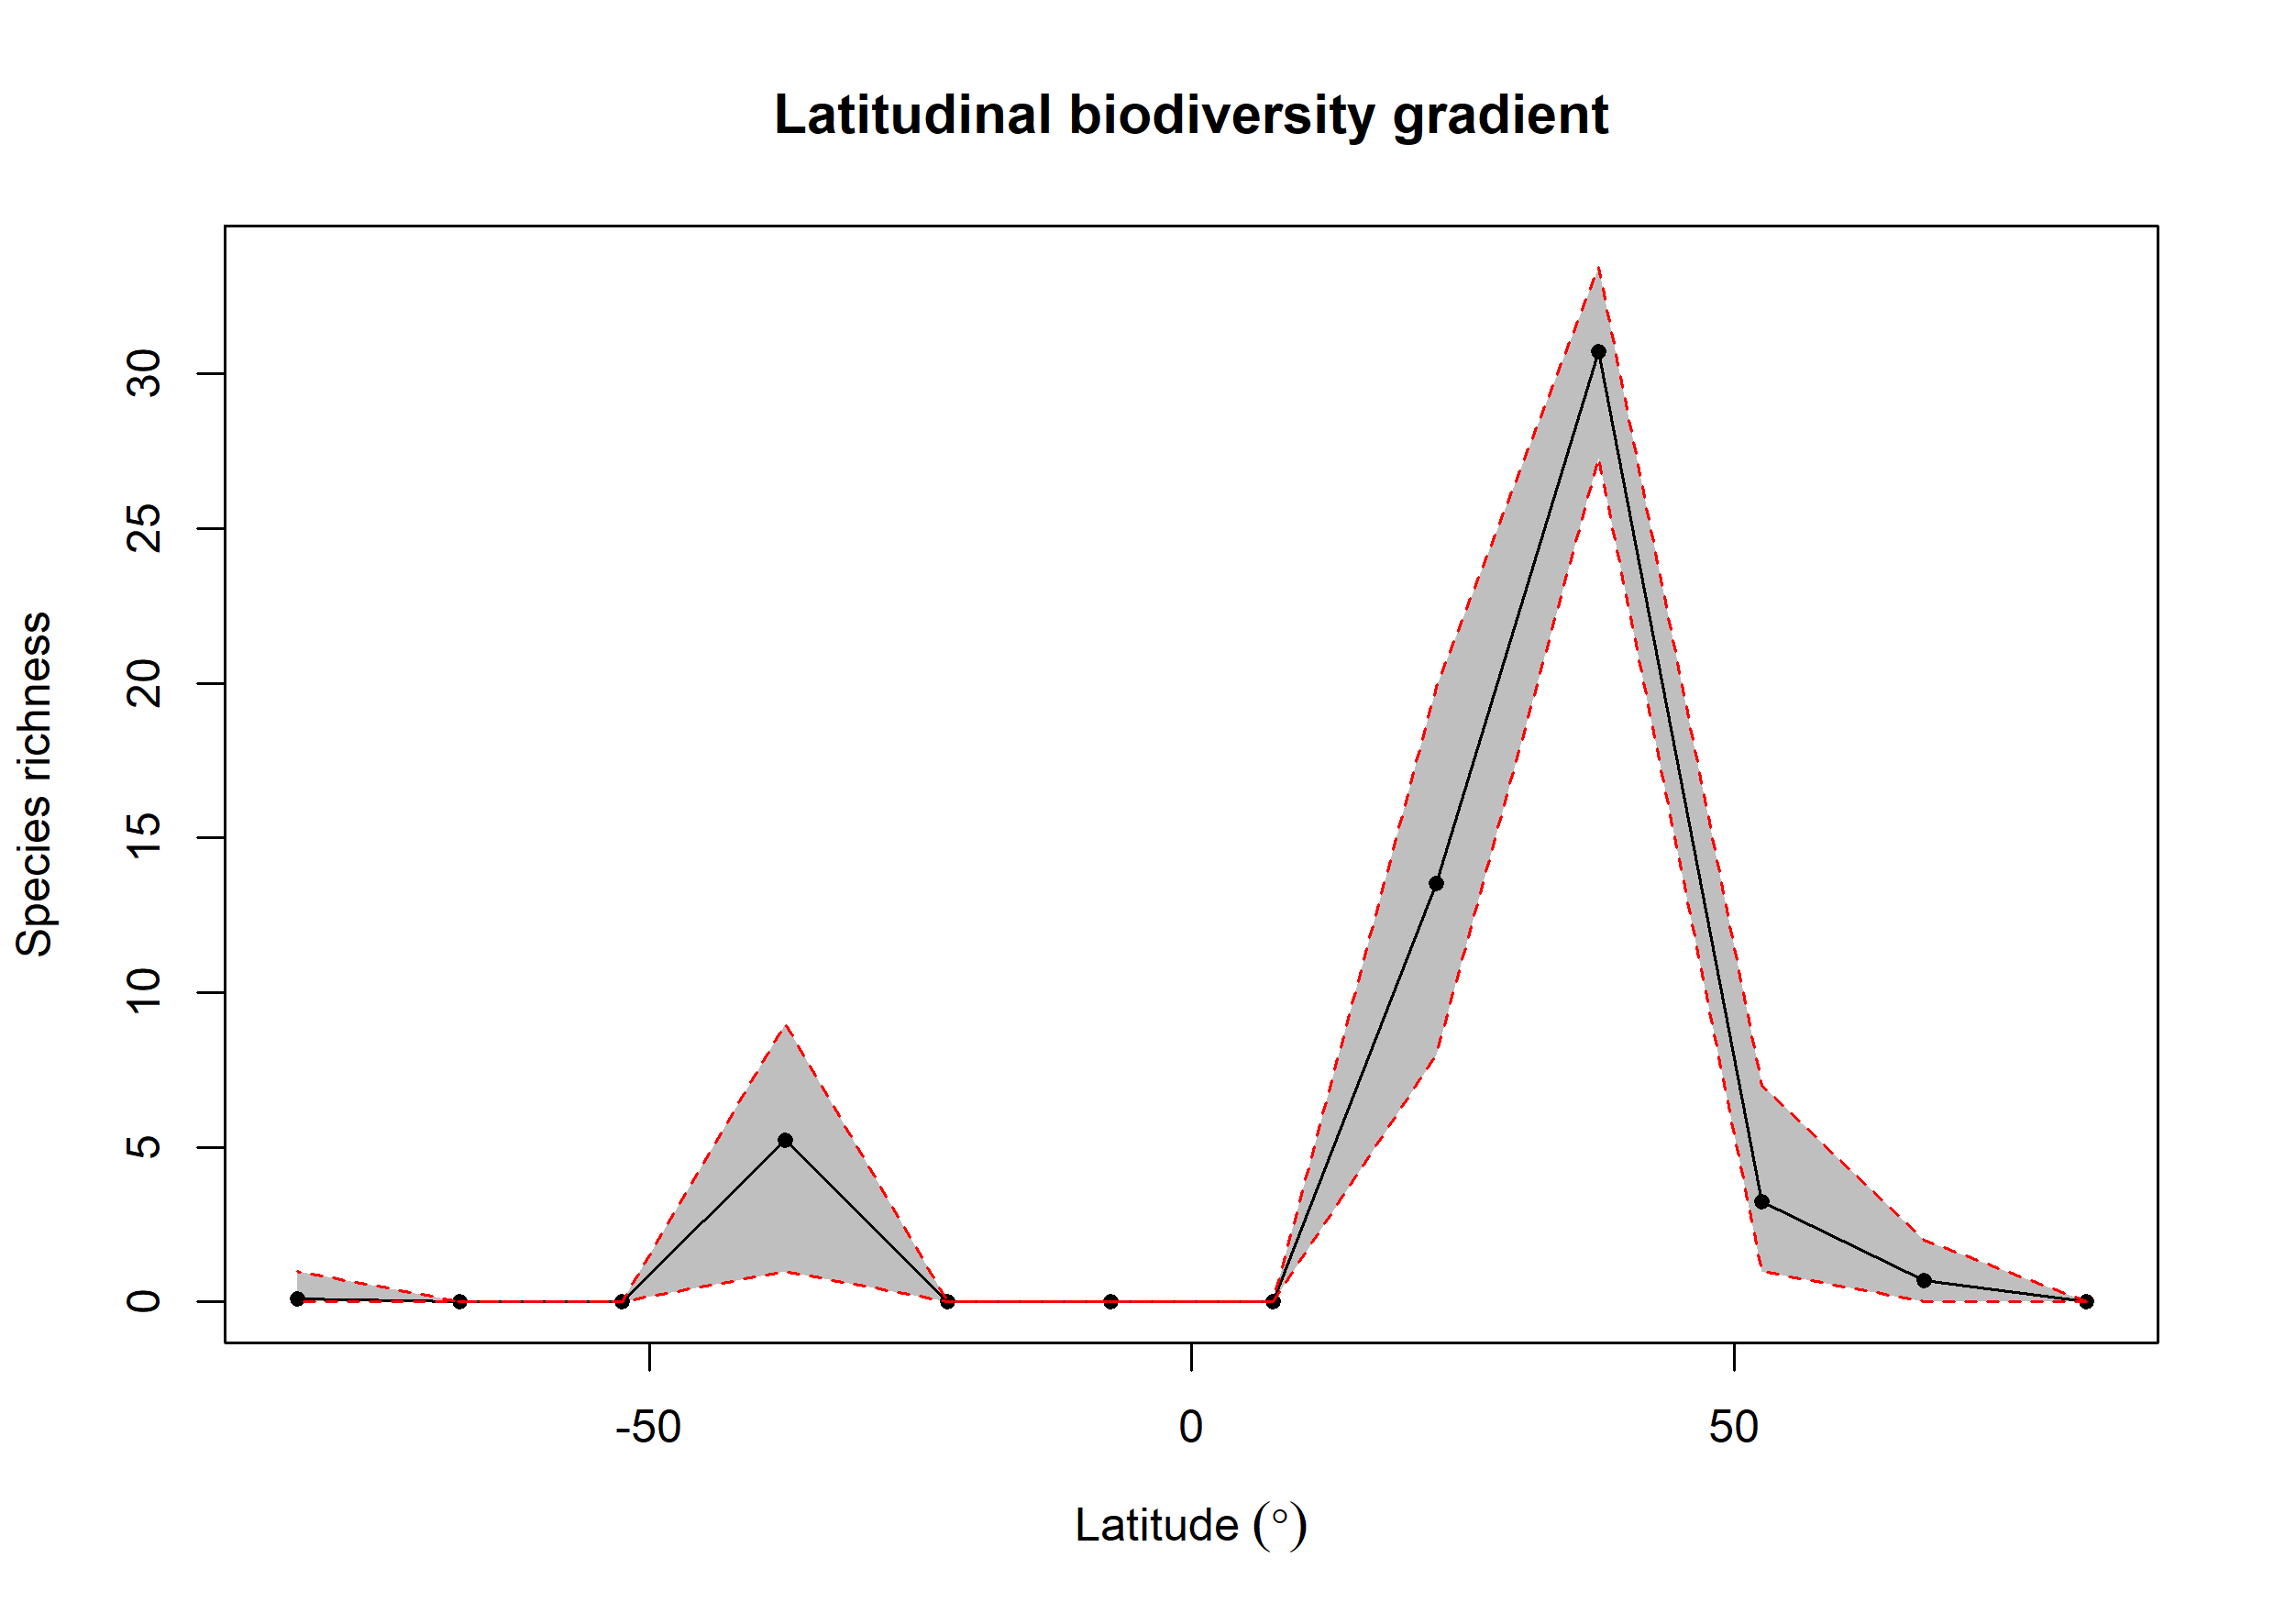

The data file committed next to this chart (first rows):
bin, max, min, mid, hemisphere, mean_richness, CI.Lower, CI.Upper
1, 90, 75, 82.5, N, NA, NA, NA
2, 75, 60, 67.5, N, 0.69, 0, 2
3, 60, 45, 52.5, N, 3.228, 1, 6.995
4, 45, 30, 37.5, N, 30.71, 27.29, 33.45
5, 30, 15, 22.5, N, 13.54, 7.972, 19.87
6, 15, 0, 7.5, N, NA, NA, NA
7, 0, -15, -7.5, S, NA, NA, NA
8, -15, -30, -22.5, S, NA, NA, NA
9, -30, -45, -37.5, S, 5.215, 1, 8.981
10, -45, -60, -52.5, S, NA, NA, NA
11, -60, -75, -67.5, S, NA, NA, NA
12, -75, -90, -82.5, S, 0.09, 0, 1
